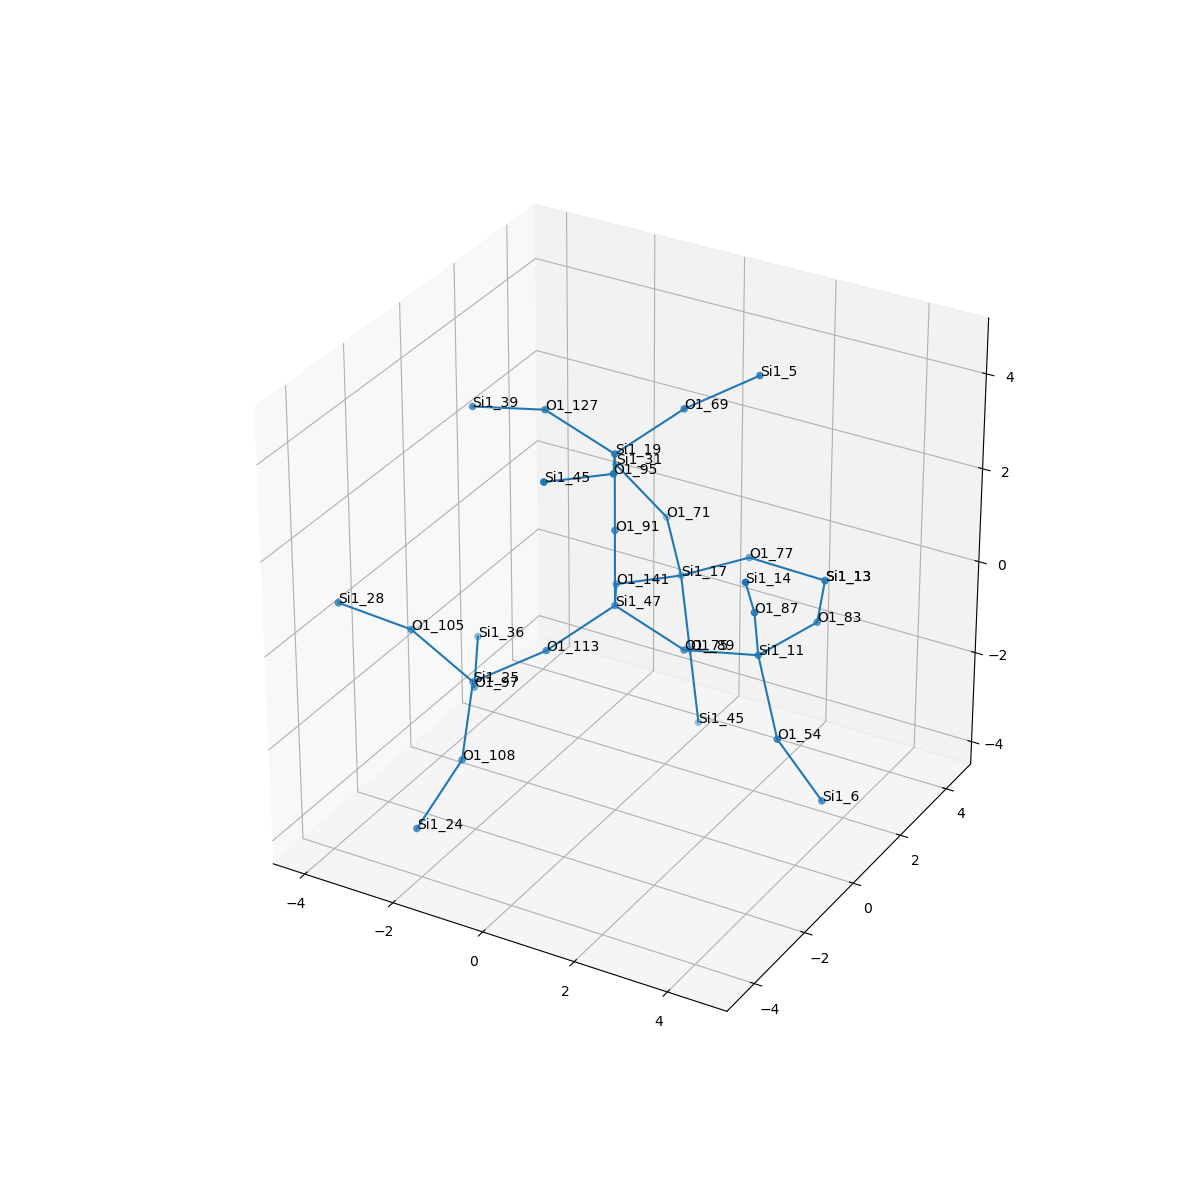

The table this chart was drawn from, first rows:
, neighbor_num, isite, atom, x, y, z, front_index
0, 0, 47, Si1, 0.0, 0.0, 0.0, 
1, 1, 75, O1, 1.52, 0.0, -0.5265, 0.0
2, 1, 113, O1, -0.788, -1.272, -0.5817, 0.0
3, 1, 91, O1, 5.551115123125783e-17, -1.1102230246251565e-16, 1.604, 0.0
4, 1, 141, O1, -0.7535, 1.368, -0.3996, 0.0
5, 2, 11, Si1, 3.1, 0.0474, -0.21, 1.0
6, 2, 25, Si1, -2.078, -1.876, -1.335, 2.0
7, 2, 19, Si1, -1.1102230246251565e-16, -1.5543122344752192e-15, 3.208, 3.0
8, 2, 17, Si1, -0.1041, 2.81, -0.7101, 4.0
9, 3, 54, O1, 3.885, -0.6202, -1.45, 5.0
10, 3, 83, O1, 3.546, 1.596, -0.1266, 5.0
11, 3, 87, O1, 3.417, -0.7318, 1.161, 5.0
12, 3, 108, O1, -1.613, -3.082, -2.292, 6.0
13, 3, 97, O1, -2.761, -0.7186, -2.226, 6.0
14, 3, 105, O1, -3.105, -2.425, -0.2261, 6.0
15, 3, 95, O1, 0.7535, -1.368, 3.607, 7.0
16, 3, 127, O1, -1.52, -7.771561172376096e-16, 3.734, 7.0
17, 3, 69, O1, 0.788, 1.272, 3.789, 7.0
18, 3, 77, O1, 1.328, 2.966, 0.003885, 8.0
19, 3, 71, O1, -1.089, 3.987, -0.241, 8.0
20, 3, 89, O1, 0.09822, 2.82, -2.301, 8.0
21, 4, 6, Si1, 4.625, -0.1556, -2.805, 9.0
22, 4, 13, Si1, 2.932, 3.088, -0.1105, 10.0
23, 4, 14, Si1, 3.757, -1.742, 2.366, 11.0
24, 4, 24, Si1, -1.827, -4.416, -3.163, 12.0
25, 4, 36, Si1, -3.52, 0.6869, -2.007, 13.0
26, 4, 28, Si1, -4.087, -3.433, 0.5525, 14.0
27, 4, 45, Si1, 0.1041, -2.81, 3.918, 15.0
28, 4, 39, Si1, -3.1, -0.0474, 3.418, 16.0
29, 4, 5, Si1, 2.078, 1.876, 4.543, 17.0
30, 4, 13, Si1, 2.932, 3.088, -0.1105, 18.0
31, 4, 31, Si1, -2.52, 4.447, 0.3395, 19.0
32, 4, 45, Si1, 0.3005, 2.831, -3.892, 20.0
